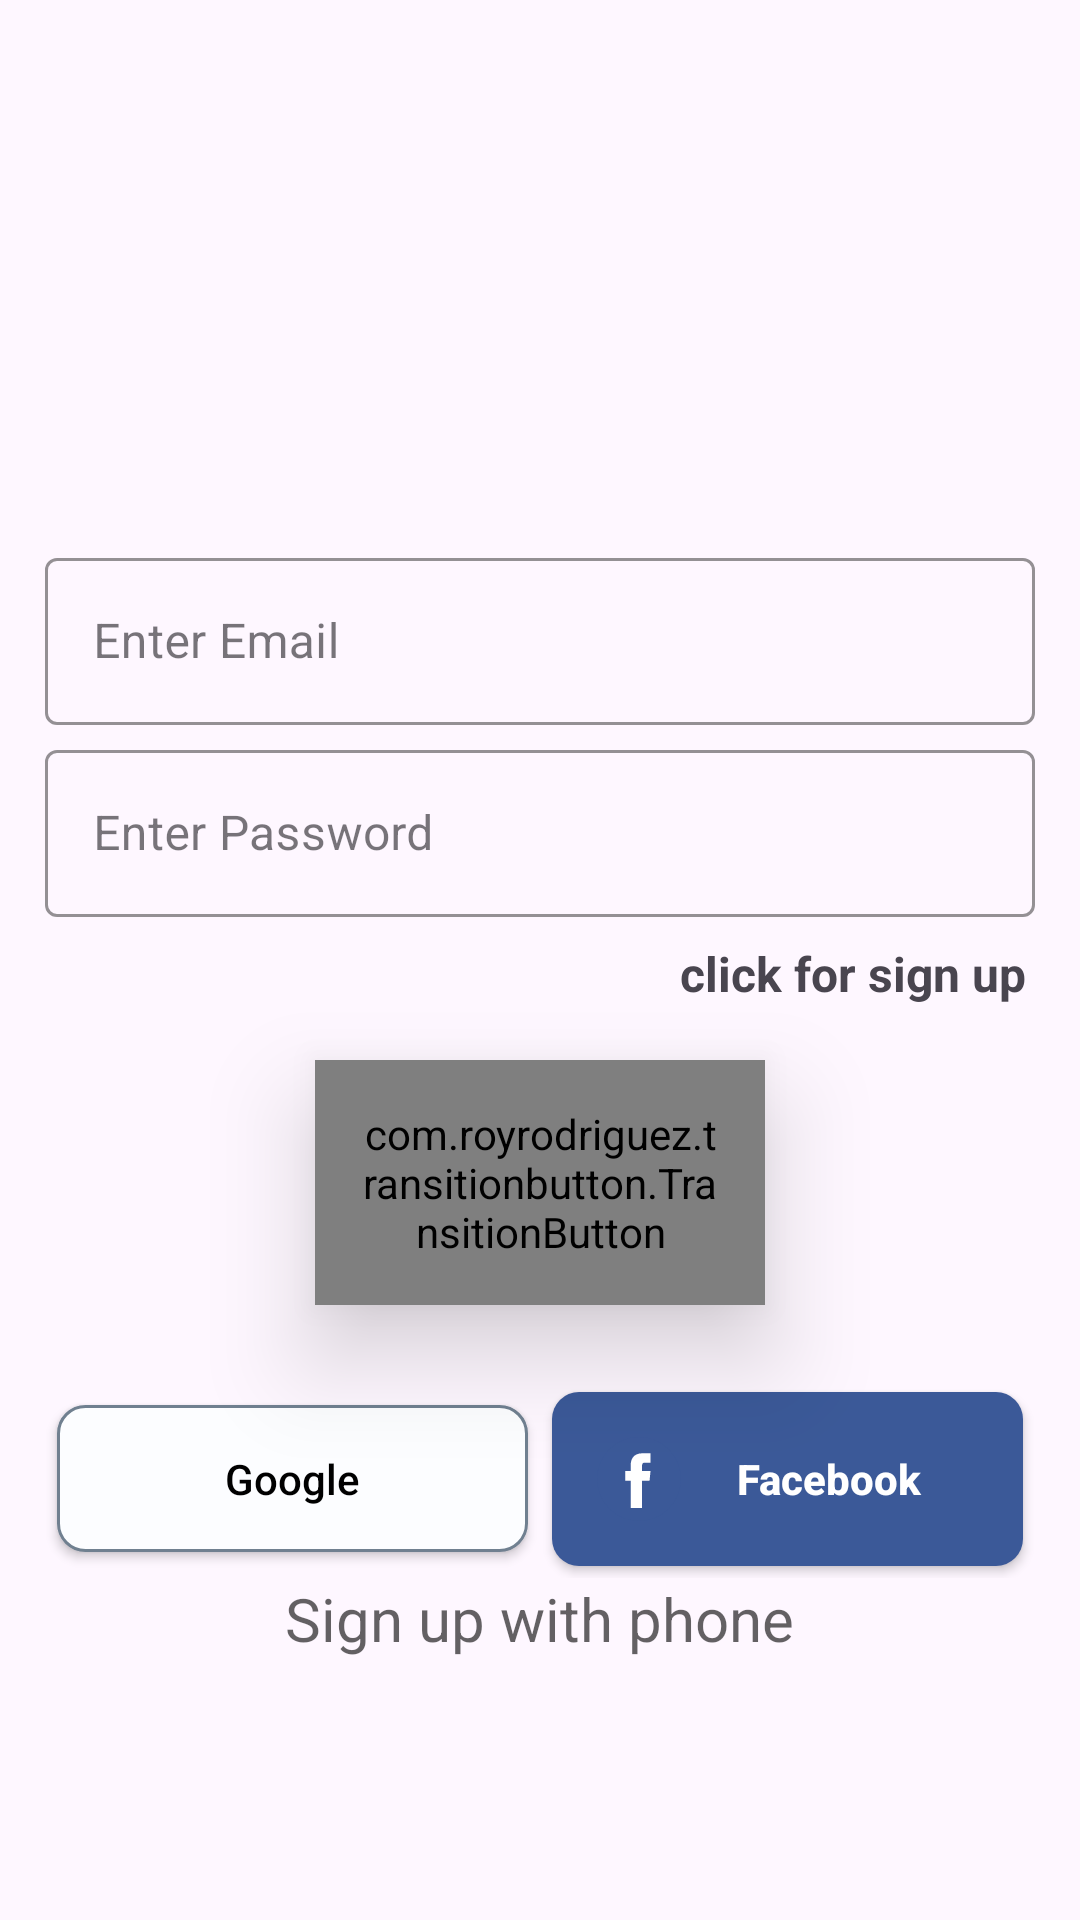

Reconstruct the res/layout file that produces this screen, plus the resources it refers to.
<!-- AndroidManifest.xml: application theme Theme.MyCircle -->
<!-- res/layout/activity_log_in.xml -->
<?xml version="1.0" encoding="utf-8"?>
<androidx.constraintlayout.widget.ConstraintLayout xmlns:android="http://schemas.android.com/apk/res/android"
    xmlns:app="http://schemas.android.com/apk/res-auto"
    xmlns:tools="http://schemas.android.com/tools"
    android:layout_width="match_parent"
    android:layout_height="match_parent"
    tools:context=".Activity.Login.LogIn">


    <LinearLayout
        android:layout_width="match_parent"
        android:layout_height="0dp"
        android:gravity="center"
        android:orientation="vertical"
        app:layout_constraintBottom_toBottomOf="parent"
        app:layout_constraintEnd_toEndOf="parent"
        app:layout_constraintStart_toStartOf="parent"
        app:layout_constraintTop_toTopOf="parent">


        <ImageView
            android:layout_width="80dp"
            android:layout_height="80dp"
            android:layout_gravity="center"
            android:padding="2dp"
            android:src="@drawable/smiling" />

        <com.google.android.material.textfield.TextInputLayout
            style="@style/Widget.MaterialComponents.TextInputLayout.OutlinedBox"
            android:layout_width="match_parent"
            android:layout_height="wrap_content"
            android:layout_marginHorizontal="15dp"
            android:layout_marginTop="14dp"
            android:hint="Enter Email"

            app:boxStrokeColor="@color/black"
            app:hintTextColor="@color/black">

            <com.google.android.material.textfield.TextInputEditText
                android:id="@+id/emailEt"
                android:layout_width="match_parent"
                android:layout_height="wrap_content"
                android:inputType="textEmailAddress"
                android:textColor="@color/black" />

        </com.google.android.material.textfield.TextInputLayout>

        <com.google.android.material.textfield.TextInputLayout
            style="@style/Widget.MaterialComponents.TextInputLayout.OutlinedBox"
            android:layout_width="match_parent"
            android:layout_height="wrap_content"
            android:layout_marginHorizontal="15dp"
            android:layout_marginTop="3dp"
            android:hint="Enter Password"
            app:boxStrokeColor="@color/black"
            app:hintTextColor="@color/black">

            <com.google.android.material.textfield.TextInputEditText
                android:id="@+id/passwordEt"
                android:layout_width="match_parent"
                android:layout_height="wrap_content"
                android:inputType="textPassword"
                android:textColor="@color/black" />

        </com.google.android.material.textfield.TextInputLayout>


        <TextView
            android:id="@+id/clickForSignUp"
            android:layout_width="wrap_content"
            android:layout_height="wrap_content"
            android:layout_gravity="right"
            android:layout_marginHorizontal="15dp"
            android:layout_marginVertical="5dp"
            android:padding="3dp"
            android:text="click for sign up"
            android:textSize="16sp"
            android:textStyle="bold" />


        <com.royrodriguez.transitionbutton.TransitionButton
            android:id="@+id/logInBtn"
            android:layout_width="150dp"
            android:layout_height="wrap_content"
            android:layout_marginTop="10dp"
            android:background="@drawable/bg_btn"
            android:elevation="20dp"
            android:padding="15dp"
            android:text="Log In"
            android:textColor="@color/blacklight"
            android:textStyle="bold"
            app:defaultColor="@color/yellow"
            app:loaderColor="@color/blacklight" />

        <LinearLayout
            android:layout_width="match_parent"
            android:layout_height="wrap_content"
            android:layout_gravity="center"
            android:layout_marginHorizontal="15dp"
            android:layout_marginTop="25dp"
            android:orientation="horizontal">

            <androidx.appcompat.widget.AppCompatButton
                android:id="@+id/googleBtn"
                android:layout_width="match_parent"
                android:layout_height="wrap_content"
                android:layout_margin="4dp"
                android:layout_weight="1"
                android:background="@drawable/bg_google"
                android:drawableLeft="@drawable/ic_google"
                android:padding="15dp"
                android:text="Google"
                android:textAllCaps="false"
                android:textColor="@color/black" />

            <androidx.appcompat.widget.AppCompatButton
                android:id="@+id/fbBtn"
                android:layout_width="match_parent"
                android:layout_height="wrap_content"
                android:layout_margin="4dp"
                android:layout_weight="1"
                android:background="@drawable/bg_facebook"
                android:drawableLeft="@drawable/ic_facebook"
                android:padding="15dp"
                android:text="Facebook"
                android:textAllCaps="false"
                android:textColor="@color/white"
                android:textStyle="bold" />

        </LinearLayout>


        <TextView
            android:id="@+id/phoneSignUp"
            android:layout_width="wrap_content"
            android:layout_height="wrap_content"
            android:text="Sign up with phone"
            android:textColor="@color/blacklight"
            android:textSize="20sp" />


    </LinearLayout>


    <androidx.cardview.widget.CardView
        android:id="@+id/progressCard"
        android:layout_width="120dp"
        android:layout_height="120dp"
        android:visibility="gone"
        app:cardCornerRadius="30dp"
        app:cardElevation="60dp"
        app:layout_constraintBottom_toBottomOf="parent"
        app:layout_constraintEnd_toEndOf="parent"
        app:layout_constraintStart_toStartOf="parent"
        app:layout_constraintTop_toTopOf="parent">

        <com.airbnb.lottie.LottieAnimationView
            android:id="@+id/animationView"
            android:layout_width="match_parent"
            android:layout_height="wrap_content"
            app:lottie_autoPlay="true"
            app:lottie_loop="true"
            app:lottie_rawRes="@raw/bee_loading" />

    </androidx.cardview.widget.CardView>

</androidx.constraintlayout.widget.ConstraintLayout>
<!-- resources referenced by this layout -->
<resources>
  <color name="black">#000000</color>
  <color name="blacklight">#9C000000</color>
  <color name="white">#FFFFFF</color>
  <color name="yellow">#FFFF00</color>
  <!-- drawable bg_btn (drawable) -->
  <?xml version="1.0" encoding="utf-8"?>
  <shape xmlns:android="http://schemas.android.com/apk/res/android"
      android:shape="rectangle">
      <corners android:radius="15dp"/>
      <solid android:color="@color/yellow"/>
  
  </shape>
  <!-- drawable bg_facebook (drawable) -->
  <?xml version="1.0" encoding="utf-8"?>
  <shape xmlns:android="http://schemas.android.com/apk/res/android">
  <solid android:color="#3b5998"/>
      <corners android:radius="9dp"/>
  </shape>
  <!-- drawable bg_google (drawable) -->
  <?xml version="1.0" encoding="utf-8"?>
  <shape xmlns:android="http://schemas.android.com/apk/res/android">
      <solid android:color="#FCFDFF" />
      <corners android:radius="9dp" />
      <stroke
          android:width="1dp"
          android:color="@color/slategray" />
  
  </shape>
  <!-- drawable ic_facebook (drawable) -->
  <vector xmlns:android="http://schemas.android.com/apk/res/android"
      android:width="28dp"
      android:height="28dp"
      android:viewportWidth="112.2"
      android:viewportHeight="112.2">
    <path
        android:pathData="M56.1,56.1m-56.1,0a56.1,56.1 0,1 1,112.2 0a56.1,56.1 0,1 1,-112.2 0"
        android:fillColor="#3B5998"/>
    <path
        android:pathData="M70.2,58.29h-10.01v36.67H45.03V58.29h-7.21V45.41h7.21v-8.34c0,-5.96 2.83,-15.3 15.3,-15.3L71.56,21.81v12.51h-8.15c-1.34,0 -3.22,0.67 -3.22,3.51v7.59h11.33L70.2,58.29z"
        android:fillColor="#FFFFFF"/>
  </vector>
  <style name="Theme.MyCircle" parent="Base.Theme.MyCircle" />
  <color name="slategray">#708090</color>
  <style name="Base.Theme.MyCircle" parent="Theme.Material3.DayNight.NoActionBar">
          
          <item name="colorPrimary">@color/yellow</item>
          <item name="colorPrimaryDark">@color/yellow</item>
          <item name="colorPrimaryVariant">@color/colorPrimaryDark</item>
          <item name="colorOnPrimary">@color/white</item>
          
          <item name="colorSecondary">@color/black</item>
          <item name="colorSecondaryVariant">@color/black</item>
          <item name="colorOnSecondary">@color/black</item>
          
          <item name="android:statusBarColor">@color/black</item>
          
          <item name="android:actionOverflowButtonStyle">@style/OverflowButtonStyle</item>
      </style>
  <color name="colorPrimaryDark">#095049</color>
  <style name="OverflowButtonStyle" parent="Widget.AppCompat.ActionButton.Overflow">
          
          <item name="android:tint">@color/black</item>
      </style>
</resources>
